Image classification data set "dataset" (xylofonsosolala/laboratory_practice_cv on GitHub). Class labels (2): lakes, rivers.

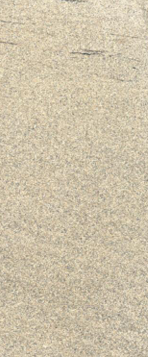
Label: rivers

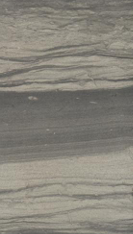
Label: lakes

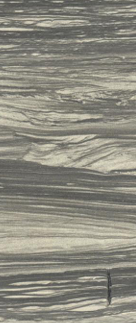
Label: lakes

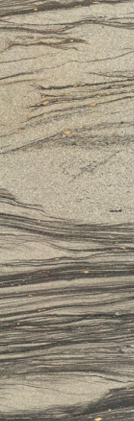
Label: lakes

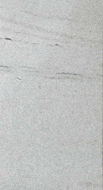
Label: rivers

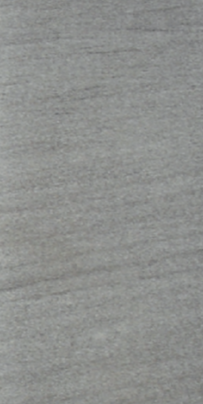
Label: rivers
